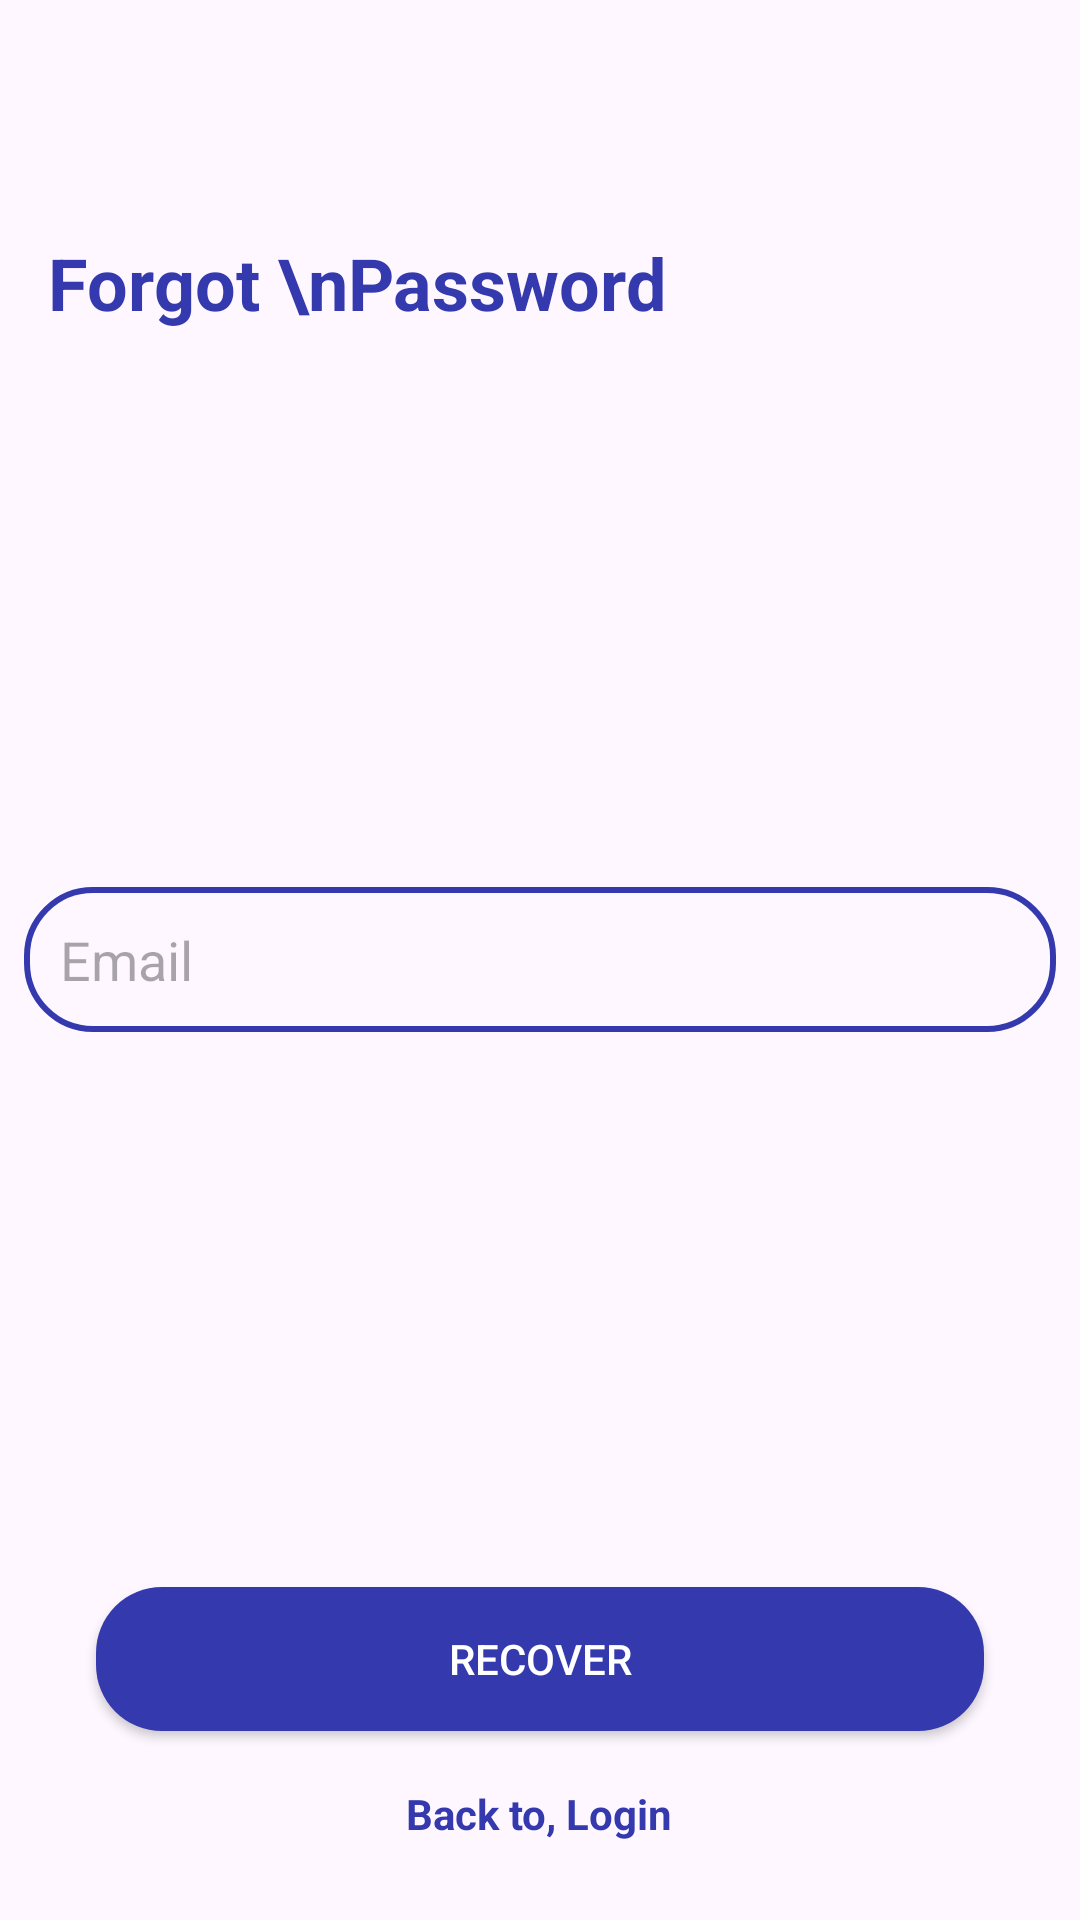

Produce the Android XML layout that renders to this screen, including the resource entries it uses.
<!-- AndroidManifest.xml: application theme Base.Theme.Tadjir -->
<!-- res/layout/fragment_forgot_password.xml -->
<?xml version="1.0" encoding="utf-8"?>
<RelativeLayout xmlns:android="http://schemas.android.com/apk/res/android"
    xmlns:tools="http://schemas.android.com/tools"
    android:layout_width="match_parent"
    android:layout_height="match_parent"
    android:background="@drawable/ic_background"
>

    <TextView
        android:layout_width="wrap_content"
        android:layout_height="wrap_content"
        android:layout_marginStart="16dp"
        android:layout_marginLeft="16dp"
        android:layout_marginTop="78dp"
        android:text="Forgot \nPassword"
        android:textColor="@color/colorAccenet"
        android:textSize="24sp"
        android:textStyle="bold" />

    <EditText
        android:id="@+id/emailET"
        android:layout_width="match_parent"
        android:layout_height="wrap_content"
        android:layout_margin="8dp"
        android:background="@drawable/text_box"
        android:hint="Email"
        android:layout_centerInParent="true"
        android:padding="12dp" />

    <ProgressBar
        android:id="@+id/progressBar"
        android:layout_width="wrap_content"
        android:layout_height="wrap_content"
        android:layout_above="@id/recoverBtn"
        android:layout_below="@id/emailET"
        android:layout_centerHorizontal="true"
        android:visibility="gone" />

    <Button
        android:id="@+id/recoverBtn"
        android:layout_width="match_parent"
        android:layout_height="wrap_content"
        android:layout_above="@id/loginTV"
        android:layout_marginStart="32dp"
        android:layout_marginEnd="32dp"
        android:layout_marginBottom="18dp"
        android:background="@drawable/btn_bg"
        android:text="Recover"
        android:textColor="#fff" />


    <TextView
        android:id="@+id/loginTV"
        android:layout_width="wrap_content"
        android:layout_height="wrap_content"
        android:layout_alignParentBottom="true"
        android:layout_centerHorizontal="true"
        android:layout_marginBottom="26dp"
        android:text="Back to, Login"
        android:textColor="@color/colorAccenet"
        android:textStyle="bold" />

</RelativeLayout>
<!-- resources referenced by this layout -->
<resources>
  <color name="colorAccenet">#3439AE</color>
  <!-- drawable btn_bg (drawable) -->
  <?xml version="1.0" encoding="utf-8"?>
  <shape xmlns:android="http://schemas.android.com/apk/res/android"
      android:shape="rectangle">
  
      <solid
          android:color="@color/colorAccenet"/>
  
      <corners
          android:radius="22dp"/>
  
  </shape>
  <!-- drawable text_box (drawable) -->
  <?xml version="1.0" encoding="utf-8"?>
  <shape xmlns:android="http://schemas.android.com/apk/res/android"
      android:shape="rectangle">
  
      <corners
          android:radius="22dp"/>
  
      <stroke
          android:color="@color/colorAccenet"
          android:width="2dp"/>
  
  </shape>
  <style name="Base.Theme.Tadjir" parent="Theme.AppCompat.Light.NoActionBar">
          <item name="colorPrimary">@color/colorprimary</item>
          <item name="colorPrimaryDark">@color/colorprimaryDark</item>
          <item name="colorAccent">@color/colorAccenet</item>
          <item name="android:windowLightStatusBar">true</item>
          <item name="android:textColorHint">@color/colorAccenet</item>
          <item name="android:statusBarColor">@color/colorprimaryDark</item>
      </style>
  <color name="colorprimary">#FFFFFFFF</color>
  <color name="colorprimaryDark">#FFFFFFFF</color>
</resources>
